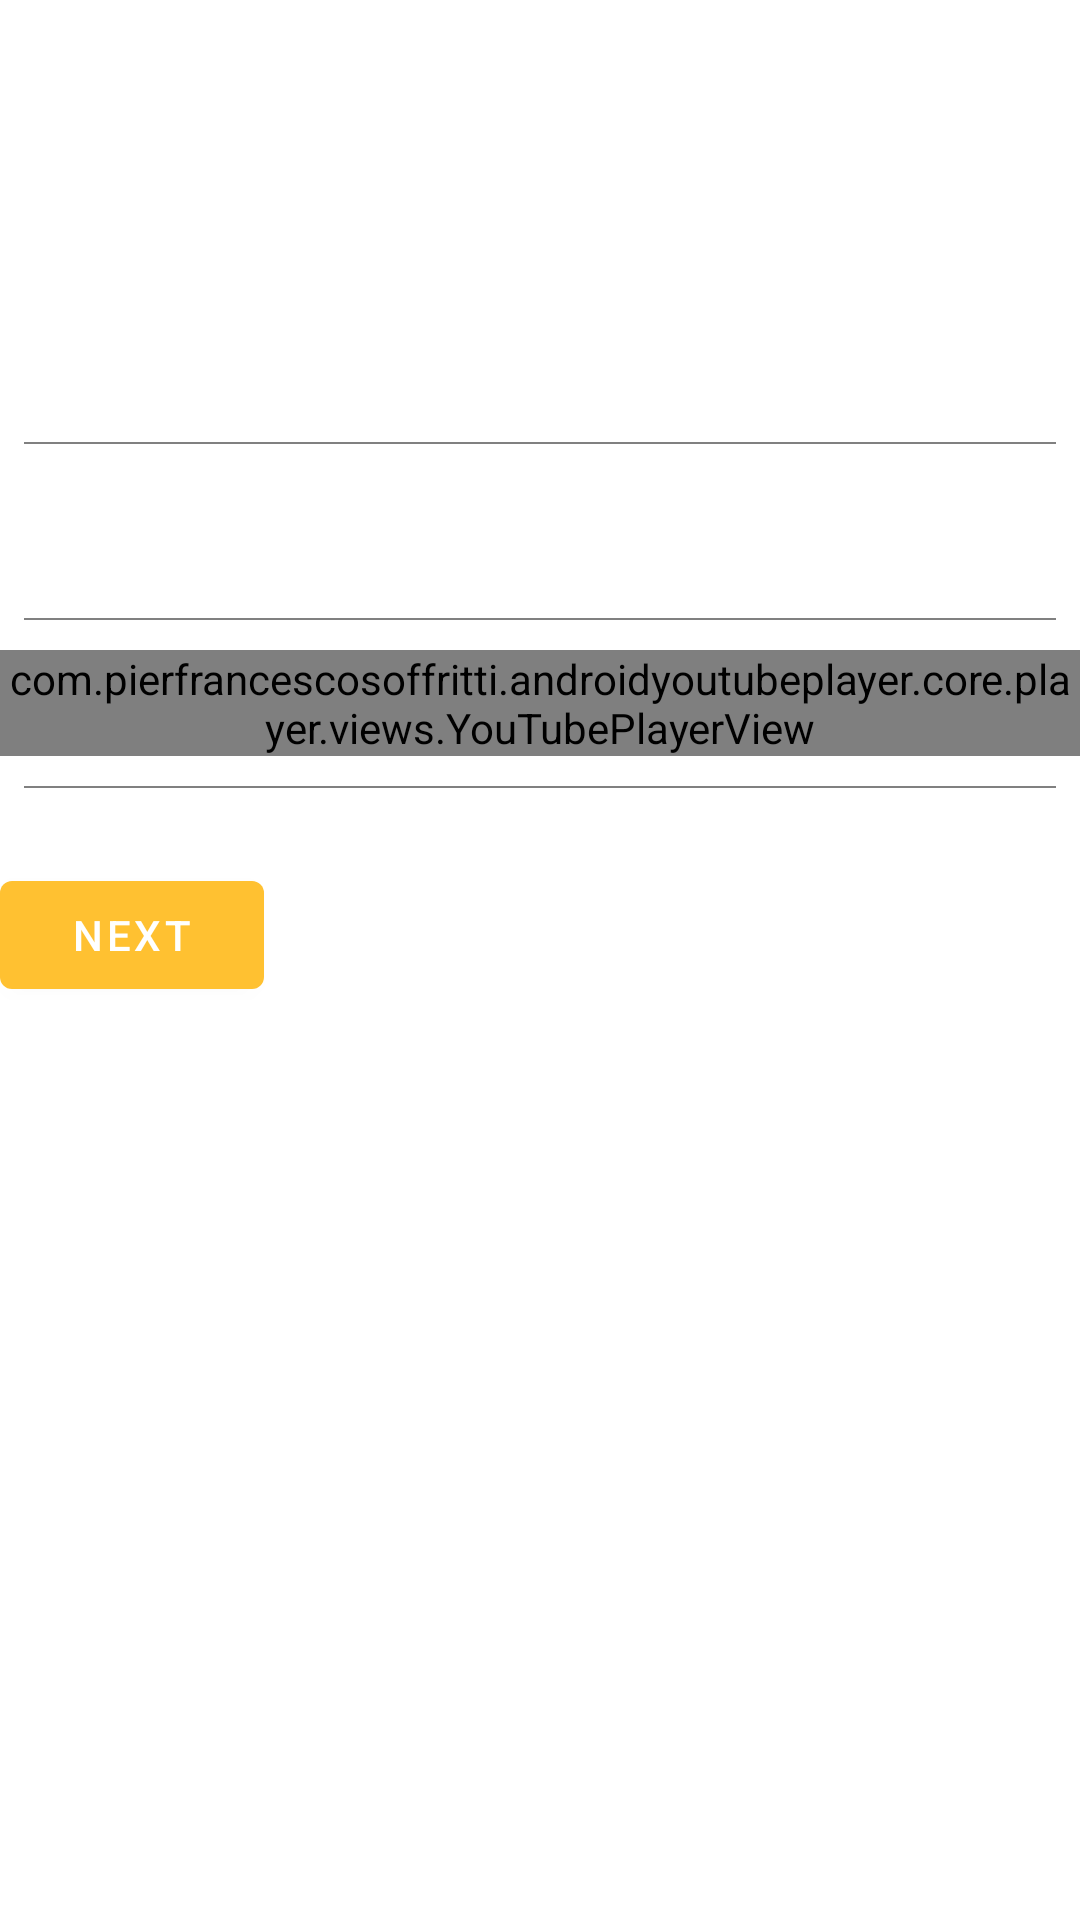

Reconstruct the res/layout file that produces this screen, plus the resources it refers to.
<!-- AndroidManifest.xml: application theme Theme.ListUrMovies -->
<!-- res/layout/activity_movie_detail.xml -->
<?xml version="1.0" encoding="utf-8"?>
<androidx.core.widget.NestedScrollView xmlns:tools="http://schemas.android.com/tools"
    android:layout_width="match_parent"
    android:layout_height="match_parent"
    xmlns:android="http://schemas.android.com/apk/res/android">

    <LinearLayout
        android:layout_width="match_parent"
        android:layout_height="match_parent"
        tools:context=".presentation.MealDetail"
        android:orientation="vertical">

        <ImageView
            android:id="@+id/movie_detail_image"
            android:layout_width="match_parent"
            android:layout_height="wrap_content" />

        <TextView
            android:id="@+id/movie_detail_name"
            android:layout_width="wrap_content"
            android:layout_height="wrap_content"
            android:padding="6dp"
            android:textSize="20sp"
            android:textStyle="bold" />

        <TextView
            android:id="@+id/movie_detail_genre"
            android:layout_width="wrap_content"
            android:layout_height="wrap_content"
            android:padding="6dp"
            android:textSize="18sp"/>


        <TextView
            android:id="@+id/movie_detail_description"
            android:layout_width="wrap_content"
            android:layout_height="wrap_content"
            android:padding="6dp"/>

        <TextView
            android:id="@+id/movie_detail_release"
            android:layout_width="wrap_content"
            android:layout_height="wrap_content"
            android:padding="6dp"/>

        <View
            android:layout_height="0.5dp"
            android:layout_width="match_parent"
            android:layout_marginTop="10dp"
            android:layout_marginBottom="10dp"
            android:layout_marginLeft="8dp"
            android:layout_marginRight="8dp"
            android:background="#808080"/>

        <TextView
            android:id="@+id/movie_detail_vote_average"
            android:layout_width="wrap_content"
            android:layout_height="wrap_content"
            android:paddingLeft="6dp" />

        <TextView
            android:id="@+id/movie_detail_vote_count"
            android:layout_width="wrap_content"
            android:layout_height="wrap_content"
            android:paddingLeft="6dp" />

        <View
            android:layout_height="0.5dp"
            android:layout_width="match_parent"
            android:layout_marginTop="10dp"
            android:layout_marginBottom="10dp"
            android:layout_marginLeft="8dp"
            android:layout_marginRight="8dp"
            android:background="#808080"/>

        <com.pierfrancescosoffritti.androidyoutubeplayer.core.player.views.YouTubePlayerView
            android:id="@+id/youtube_player_view"
            android:layout_width="match_parent"
            android:layout_height="wrap_content" />

        <View
            android:layout_height="0.5dp"
            android:layout_width="match_parent"
            android:layout_marginTop="10dp"
            android:layout_marginBottom="10dp"
            android:layout_marginLeft="8dp"
            android:layout_marginRight="8dp"
            android:background="#808080"/>


        <LinearLayout
            android:layout_width="match_parent"
            android:layout_height="wrap_content">

            <androidx.recyclerview.widget.RecyclerView
                android:id="@+id/review_recyclerview"
                android:layout_width="match_parent"
                android:layout_height="wrap_content"
                android:paddingBottom="15dp"
                tools:listitem="@layout/review_item" />

        </LinearLayout>

        <Button
            android:layout_width="wrap_content"
            android:layout_height="wrap_content"
            android:text="Next"
            android:onClick="nextReviews" />
    </LinearLayout>

</androidx.core.widget.NestedScrollView>
<!-- res/layout/review_item.xml (included above) -->
<?xml version="1.0" encoding="utf-8"?>
<androidx.cardview.widget.CardView xmlns:android="http://schemas.android.com/apk/res/android"
    xmlns:app="http://schemas.android.com/apk/res-auto"
    xmlns:tools="http://schemas.android.com/tools"
    android:layout_width="match_parent"
    android:layout_height="wrap_content"
    app:layout_behavior="@string/appbar_scrolling_view_behavior">

    <androidx.constraintlayout.widget.ConstraintLayout
        android:layout_width="match_parent"
        android:layout_height="match_parent"
        app:layout_behavior="@string/appbar_scrolling_view_behavior">

        <ImageView
            android:id="@+id/author_image"
            android:layout_width="50dp"
            android:layout_height="50dp"
            android:layout_marginStart="16dp"
            android:layout_marginTop="16dp"
            app:layout_constraintStart_toStartOf="parent"
            app:layout_constraintTop_toTopOf="parent"
            tools:srcCompat="@tools:sample/avatars" />

        <TextView
            android:id="@+id/author_name"
            android:layout_width="wrap_content"
            android:layout_height="wrap_content"
            android:layout_marginStart="16dp"
            android:layout_marginTop="16dp"
            android:textStyle="bold"
            app:layout_constraintStart_toEndOf="@+id/author_image"
            app:layout_constraintTop_toTopOf="parent" />

        <TextView
            android:id="@+id/last_updated_review"
            android:layout_width="wrap_content"
            android:layout_height="wrap_content"
            android:layout_marginStart="16dp"
            android:layout_marginTop="4dp"
            android:textSize="12sp"
            android:textStyle="bold"
            app:layout_constraintStart_toEndOf="@+id/author_image"
            app:layout_constraintTop_toBottomOf="@+id/author_name" />

        <TextView
            android:id="@+id/author_rating"
            android:layout_width="wrap_content"
            android:layout_height="wrap_content"
            android:layout_marginTop="20dp"
            android:layout_marginEnd="104dp"
            app:layout_constraintBottom_toTopOf="@+id/review_content"
            app:layout_constraintEnd_toEndOf="parent"
            app:layout_constraintTop_toTopOf="parent"
            app:layout_constraintVertical_bias="0.0" />

        <TextView
            android:id="@+id/review_content"
            android:layout_width="260dp"
            android:layout_height="wrap_content"
            android:layout_marginStart="16dp"
            app:layout_constraintStart_toEndOf="@+id/author_image"
            app:layout_constraintTop_toBottomOf="@+id/last_updated_review" />

    </androidx.constraintlayout.widget.ConstraintLayout>
</androidx.cardview.widget.CardView>
<!-- resources referenced by this layout -->
<resources>
  <style name="Theme.ListUrMovies" parent="Theme.MaterialComponents.DayNight.DarkActionBar">
          
          <item name="colorPrimary">@color/primary_color</item>
          <item name="colorPrimaryVariant">@color/primary_color</item>
          <item name="colorOnPrimary">@color/white</item>
          
          <item name="colorSecondary">#037DDA</item>
          <item name="colorOnSecondary">@color/black</item>
          
          <item name="android:statusBarColor" tools:targetApi="l">@color/primary_color</item>
          
      </style>
  <color name="primary_color">#ffc131</color>
  <color name="white">#FFFFFFFF</color>
  <color name="black">#FF000000</color>
</resources>
